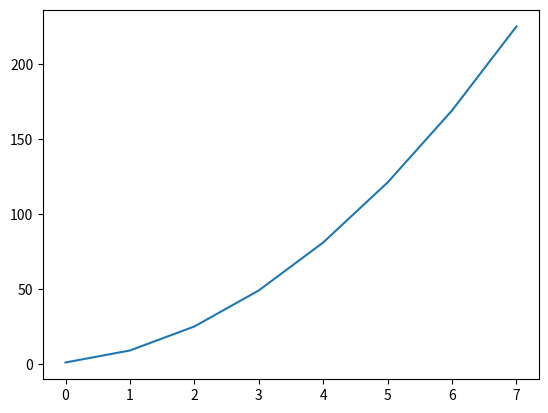

This chart was generated by the following Python code:
# -*- coding: utf-8 -*-
"""
Created on Fri May 27 20:30:05 2016

@author: Liberator
"""

import numpy.random as npr
import numpy as np
import matplotlib.pyplot as plt

#wygeneruj losowo liczbe calkowita n
n = npr.randint(20)
print('Wylosowana liczba:', n)

#zbuduj wektor liczb calkowitych od 1 do n z krokiem 2.
wektor = np.arange(1, n + 1, 2.)
print('Otrzymany wektor', wektor)

#podnies kazdy element tego wektora do kwadratu
wektor = wektor**2
print('Elementy wektora do kwadratu', wektor)

# co to znaczy wykresl kwadraty? Usun czy narysuj? :)
# przyjmuje, ze chodzi o narysowanie ;]
plt.plot(wektor)
plt.show()